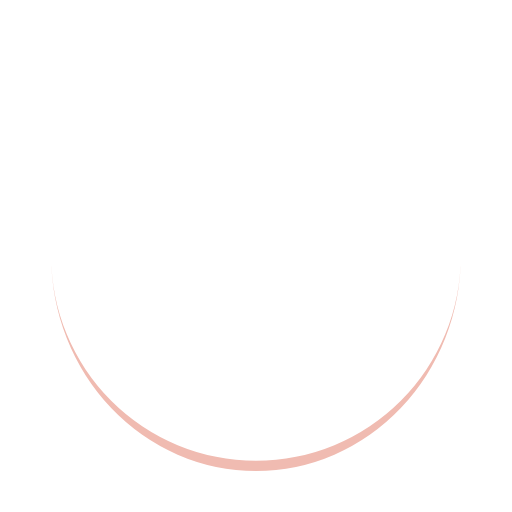
t = 0.00 s
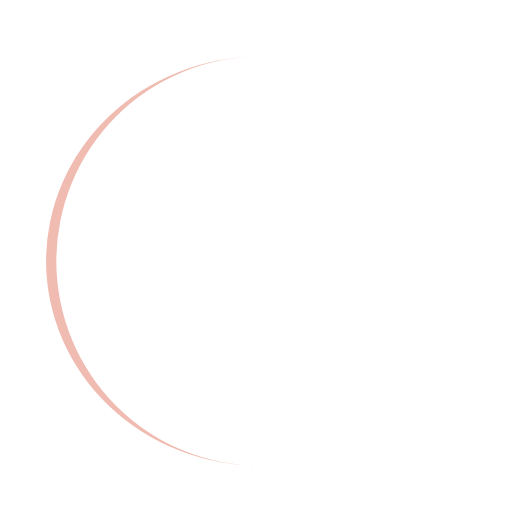
t = 0.25 s
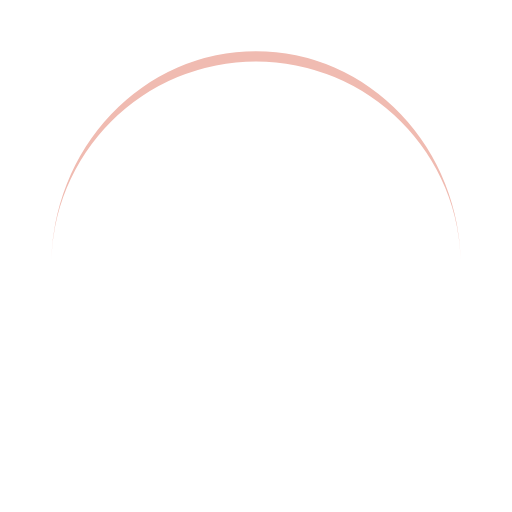
t = 0.50 s
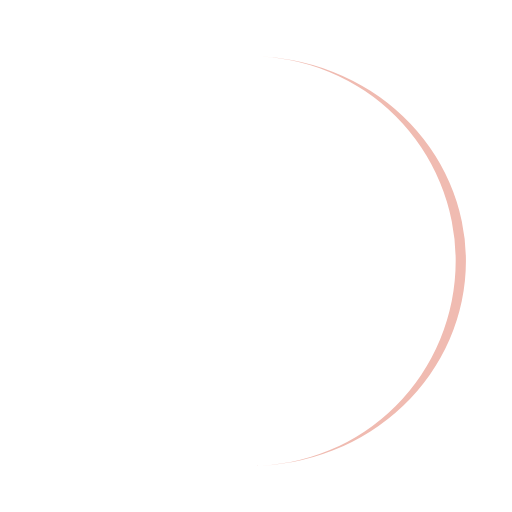
t = 0.75 s

The animated SVG that drew these frames (rendered in a browser with its animation timeline set to each time). Animation: 1 SMIL element (animateTransform=1); one cycle of 1.00 s, repeats indefinitely.

<?xml version="1.0" encoding="utf-8"?>
<svg xmlns="http://www.w3.org/2000/svg" xmlns:xlink="http://www.w3.org/1999/xlink" style="margin: auto; background: none; display: block; shape-rendering: auto;" width="200px" height="200px" viewBox="0 0 100 100" preserveAspectRatio="xMidYMid">
<path d="M10 50A40 40 0 0 0 90 50A40 42 0 0 1 10 50" fill="#f0bbb1" stroke="none">
  <animateTransform attributeName="transform" type="rotate" dur="1s" repeatCount="indefinite" keyTimes="0;1" values="0 50 51;360 50 51"></animateTransform>
</path>
<!-- [ldio] generated by https://loading.io/ --></svg>